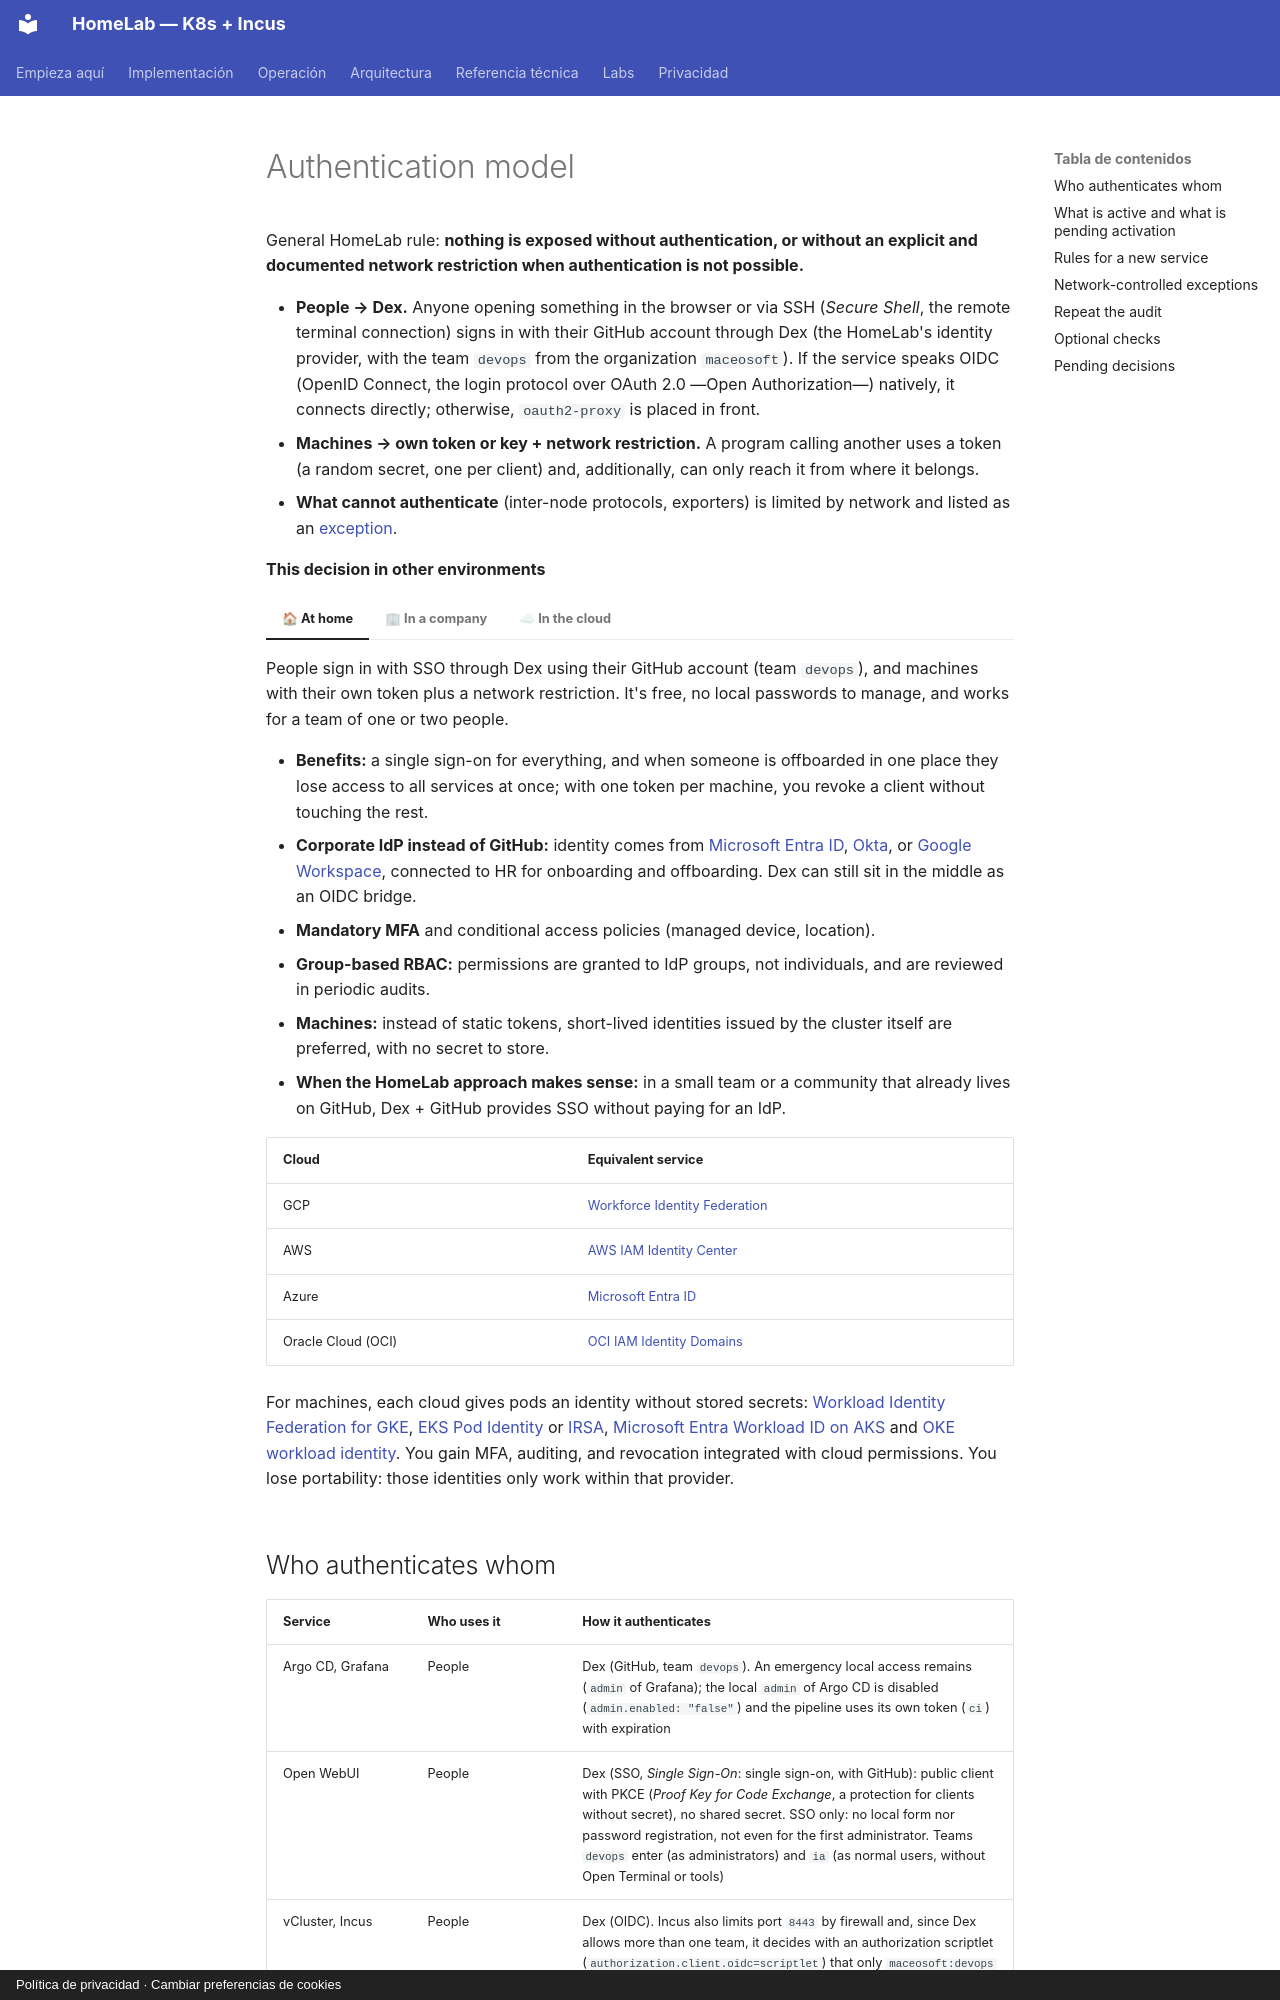

repository: maceosoft/homelab · page: security/modelo-de-autenticacion.en/index.html · generator: mkdocs · copyright: Política de privacidad · Cambiar preferencias de cookies

# Authentication model

General HomeLab rule: **nothing is exposed without authentication, or without an explicit and documented network restriction when authentication is not possible.**

- **People → Dex.** Anyone opening something in the browser or via SSH (*Secure Shell*, the remote terminal connection) signs in with their GitHub account through Dex (the HomeLab's identity provider, with the team `devops` from the organization `maceosoft`). If the service speaks OIDC (OpenID Connect, the login protocol over OAuth 2.0 —Open Authorization—) natively, it connects directly; otherwise, `oauth2-proxy` is placed in front.
- **Machines → own token or key + network restriction.** A program calling another uses a token (a random secret, one per client) and, additionally, can only reach it from where it belongs.
- **What cannot authenticate** (inter-node protocols, exporters) is limited by network and listed as an [exception](#network-controlled-exceptions).

**This decision in other environments**

=== "🏠 At home"

    People sign in with SSO through Dex using their GitHub account (team `devops`), and machines with their own token plus a network restriction. It's free, no local passwords to manage, and works for a team of one or two people.

=== "🏢 In a company"

    - **Benefits:** a single sign-on for everything, and when someone is offboarded in one place they lose access to all services at once; with one token per machine, you revoke a client without touching the rest.
    - **Corporate IdP instead of GitHub:** identity comes from [Microsoft Entra ID](https://learn.microsoft.com/en-us/entra/fundamentals/what-is-entra), [Okta](https://www.okta.com/products/workforce-identity/), or [Google Workspace](https://workspace.google.com/), connected to HR for onboarding and offboarding. Dex can still sit in the middle as an OIDC bridge.
    - **Mandatory MFA** and conditional access policies (managed device, location).
    - **Group-based RBAC:** permissions are granted to IdP groups, not individuals, and are reviewed in periodic audits.
    - **Machines:** instead of static tokens, short-lived identities issued by the cluster itself are preferred, with no secret to store.
    - **When the HomeLab approach makes sense:** in a small team or a community that already lives on GitHub, Dex + GitHub provides SSO without paying for an IdP.

=== "☁ In the cloud"

    | Cloud | Equivalent service |
    |---|---|
    | GCP | [Workforce Identity Federation](https://cloud.google.com/iam/docs/workforce-identity-federation) |
    | AWS | [AWS IAM Identity Center](https://aws.amazon.com/iam/identity-center/) |
    | Azure | [Microsoft Entra ID](https://learn.microsoft.com/en-us/entra/fundamentals/what-is-entra) |
    | Oracle Cloud (OCI) | [OCI IAM Identity Domains](https://docs.oracle.com/en-us/iaas/Content/Identity/home.htm) |

    For machines, each cloud gives pods an identity without stored secrets: [Workload Identity Federation for GKE](https://cloud.google.com/kubernetes-engine/docs/concepts/workload-identity), [EKS Pod Identity](https://docs.aws.amazon.com/eks/latest/userguide/pod-identities.html) or [IRSA](https://docs.aws.amazon.com/eks/latest/userguide/iam-roles-for-service-accounts.html), [Microsoft Entra Workload ID on AKS](https://learn.microsoft.com/en-us/azure/aks/workload-identity-overview) and [OKE workload identity](https://docs.oracle.com/en-us/iaas/Content/ContEng/Tasks/contenggrantingworkloadaccesstoresources.htm). You gain MFA, auditing, and revocation integrated with cloud permissions. You lose portability: those identities only work within that provider.
